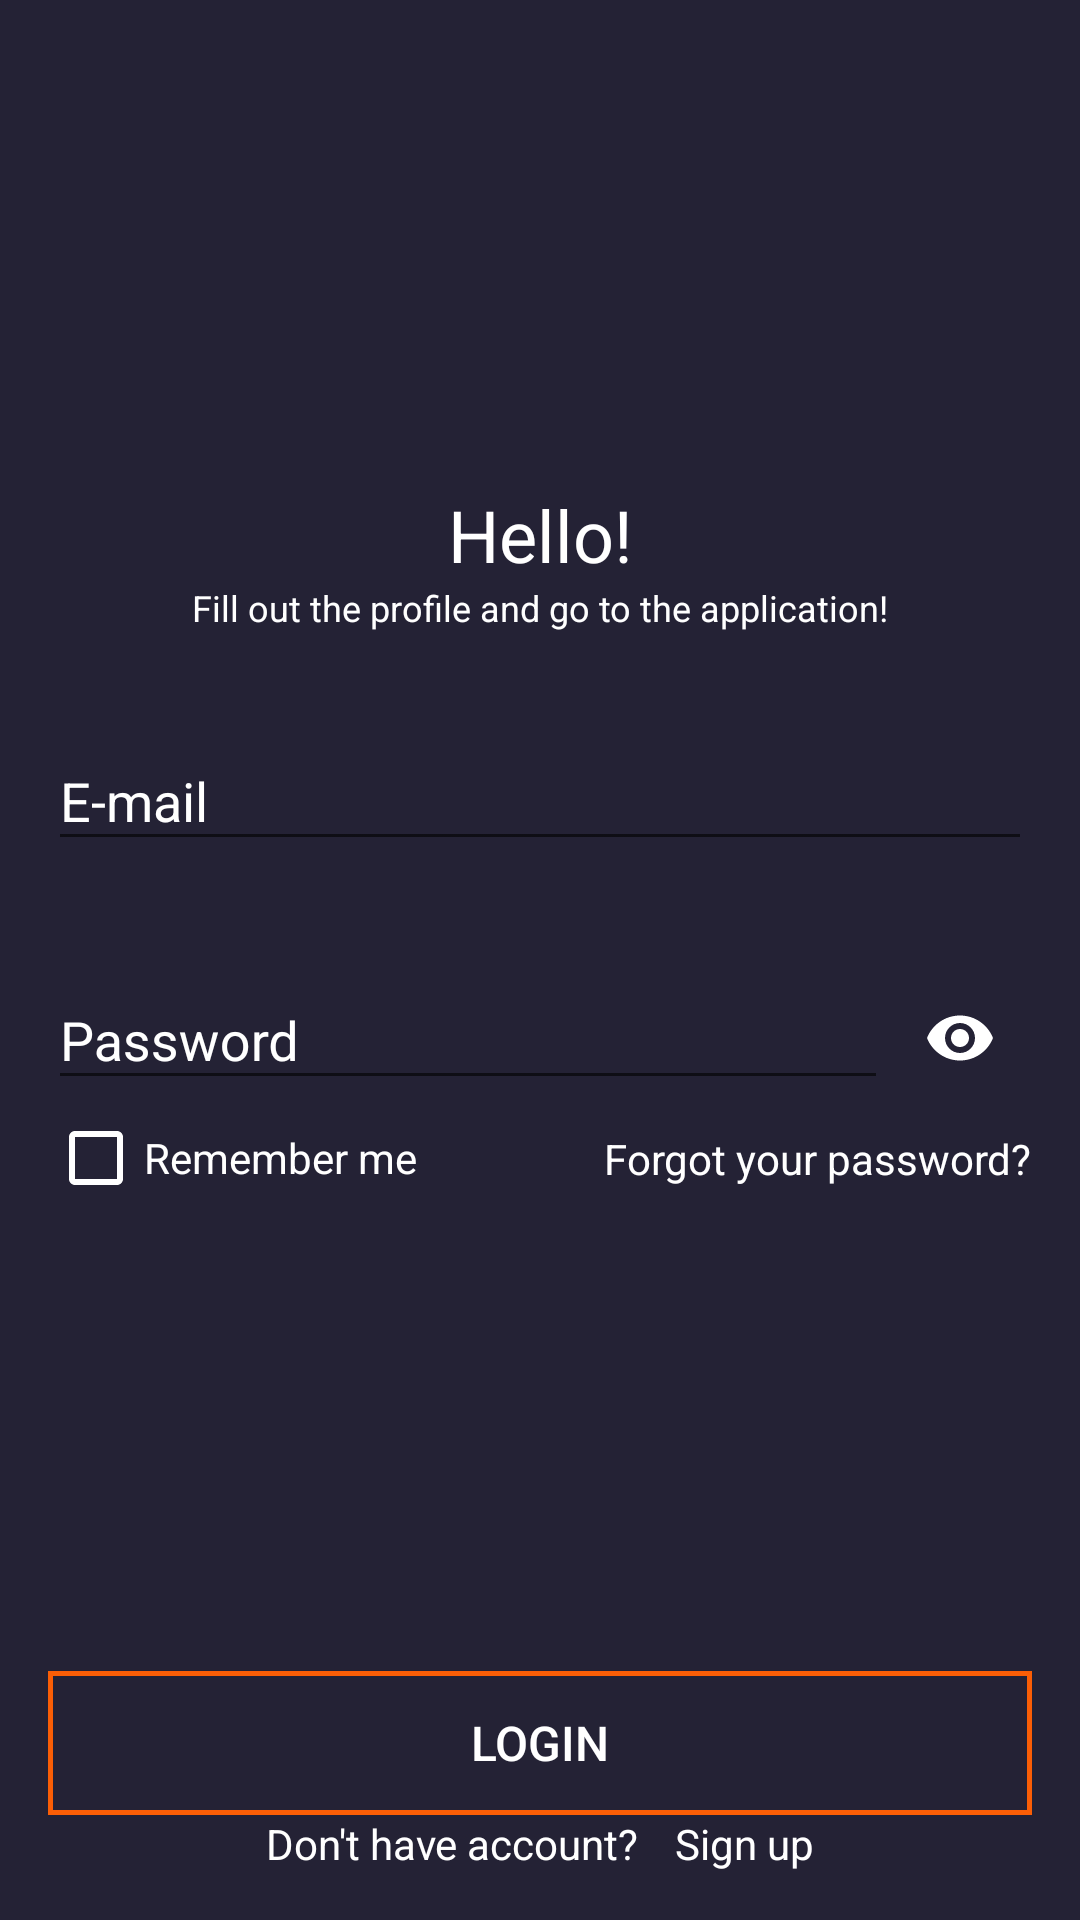

Here is an Android app screen rendered from its layout file. Give the layout XML and the strings, colors and styles it references.
<!-- AndroidManifest.xml: application theme Theme.Assignment1 -->
<!-- res/layout/activity_sign_up.xml -->
<?xml version="1.0" encoding="utf-8"?>
<androidx.constraintlayout.widget.ConstraintLayout xmlns:android="http://schemas.android.com/apk/res/android"
    xmlns:app="http://schemas.android.com/apk/res-auto"
    xmlns:tools="http://schemas.android.com/tools"
    style="@style/Theme.Assignment1"
    android:layout_width="match_parent"
    android:layout_height="match_parent"
    android:padding="16dp"
    tools:context=".SignUpActivity">

    <TextView
        android:id="@+id/hello_text_view"
        android:layout_width="wrap_content"
        android:layout_height="wrap_content"
        android:layout_marginTop="146dp"
        android:text="@string/hello_text_view"
        android:textSize="24sp"
        app:layout_constraintEnd_toEndOf="parent"
        app:layout_constraintStart_toStartOf="parent"
        app:layout_constraintTop_toTopOf="parent" />

    <TextView
        android:id="@+id/fill_profile_text_view"
        android:layout_width="wrap_content"
        android:layout_height="wrap_content"
        android:text="@string/fill_out_the_profile_text_view"
        android:textSize="12sp"
        app:layout_constraintEnd_toEndOf="parent"
        app:layout_constraintStart_toStartOf="parent"
        app:layout_constraintTop_toBottomOf="@id/hello_text_view" />

    <com.google.android.material.textfield.TextInputLayout
        android:id="@+id/email_container"
        style="@style/TextInputLayoutStyle"
        android:layout_width="match_parent"
        android:layout_height="wrap_content"
        android:layout_marginTop="24dp"
        app:helperTextTextColor="@color/design_default_color_error"
        app:layout_constraintEnd_toEndOf="parent"
        app:layout_constraintStart_toStartOf="parent"
        app:layout_constraintTop_toBottomOf="@id/fill_profile_text_view">

        <com.google.android.material.textfield.TextInputEditText
            android:id="@+id/email_edit_text"
            android:layout_width="match_parent"
            android:layout_height="wrap_content"
            android:hint="@string/e_mail_hint"
            android:inputType="textEmailAddress"
            android:textColor="@color/white" />

    </com.google.android.material.textfield.TextInputLayout>

    <com.google.android.material.textfield.TextInputLayout
        android:id="@+id/password_container"
        style="@style/TextInputLayoutStyle"
        android:layout_width="match_parent"
        android:layout_height="wrap_content"
        android:layout_marginTop="24dp"
        app:layout_constraintEnd_toEndOf="parent"
        app:layout_constraintStart_toStartOf="parent"
        app:layout_constraintTop_toBottomOf="@id/email_container"
        app:passwordToggleEnabled="true">

        <com.google.android.material.textfield.TextInputEditText

            android:id="@+id/password_edit_text"
            android:layout_width="match_parent"
            android:layout_height="wrap_content"
            android:hint="@string/password_hint"
            android:inputType="textPassword"
            android:lines="1"
            android:textColor="@color/white" />

    </com.google.android.material.textfield.TextInputLayout>

    <CheckBox
        android:id="@+id/remember_me_check_box"
        android:layout_width="wrap_content"
        android:layout_height="wrap_content"
        android:buttonTint="@color/white"
        android:text="@string/remember_me_check_box"
        android:textColor="@color/white"
        android:textSize="14sp"
        app:layout_constraintStart_toStartOf="parent"
        app:layout_constraintTop_toBottomOf="@id/password_container" />

    <TextView
        android:layout_width="wrap_content"
        android:layout_height="wrap_content"
        android:text="@string/forgot_your_password"
        android:textSize="14sp"
        app:layout_constraintBottom_toBottomOf="@id/remember_me_check_box"
        app:layout_constraintEnd_toEndOf="parent"
        app:layout_constraintTop_toTopOf="@id/remember_me_check_box" />


    <Button
        android:id="@+id/login_btn"
        android:layout_width="match_parent"
        android:layout_height="wrap_content"
        android:background="@drawable/square_btn"
        android:text="@string/login_btn"
        android:textSize="16sp"
        app:layout_constraintBottom_toTopOf="@id/sign_up_and_account_layout"
        app:layout_constraintEnd_toEndOf="parent"
        app:layout_constraintStart_toStartOf="parent"

        />

    <LinearLayout
        android:id="@+id/sign_up_and_account_layout"
        android:layout_width="wrap_content"
        android:layout_height="wrap_content"
        app:layout_constraintBottom_toBottomOf="parent"
        app:layout_constraintEnd_toEndOf="parent"
        app:layout_constraintStart_toStartOf="parent">

        <TextView
            android:id="@+id/dont_have_account_text_view"
            android:layout_width="wrap_content"
            android:layout_height="wrap_content"
            android:text="@string/don_t_have_account_text_view"
            android:textSize="14sp" />

        <TextView
            android:id="@+id/sign_up_text_view"
            android:layout_width="wrap_content"
            android:layout_height="wrap_content"
            android:paddingLeft="12dp"
            android:text="@string/sign_up"
            android:textSize="14sp" />
    </LinearLayout>


</androidx.constraintlayout.widget.ConstraintLayout>
<!-- resources referenced by this layout -->
<resources>
  <color name="white">#FFFFFFFF</color>
  <!-- drawable square_btn (drawable) -->
  <?xml version="1.0" encoding="utf-8"?>
  <shape xmlns:android="http://schemas.android.com/apk/res/android"
      android:shape="rectangle">
  
      <stroke android:width="5px" android:color="#FB5E06" />
  
  </shape>
  <string name="don_t_have_account_text_view">Don\'t have account?</string>
  <string name="e_mail_hint">E-mail</string>
  <string name="fill_out_the_profile_text_view">Fill out the profile and go to the application!</string>
  <string name="forgot_your_password">Forgot your password?</string>
  <string name="hello_text_view">Hello!</string>
  <string name="login_btn">LOGIN</string>
  <string name="password_hint">Password</string>
  <string name="remember_me_check_box">Remember me</string>
  <string name="sign_up">Sign up</string>
  <style name="TextInputLayoutStyle" parent="@style/ThemeOverlay.Material3.AutoCompleteTextView.FilledBox">
          <item name="android:textColorHint">@color/white</item>
          <item name="passwordToggleTint">@color/white</item>
          <item name="helperTextTextColor">@color/design_default_color_error</item>
      </style>
  <style name="Theme.Assignment1" parent="@style/Theme.AppCompat.DayNight.NoActionBar">
  
          <item name="android:background">#242235</item>
          <item name="android:textColor">@color/white</item>
          <item name="android:textColorHint">@color/white</item>
          <item name="android:buttonTint">@color/white</item>
          <item name="passwordToggleTint">@color/white</item>
      </style>
</resources>
